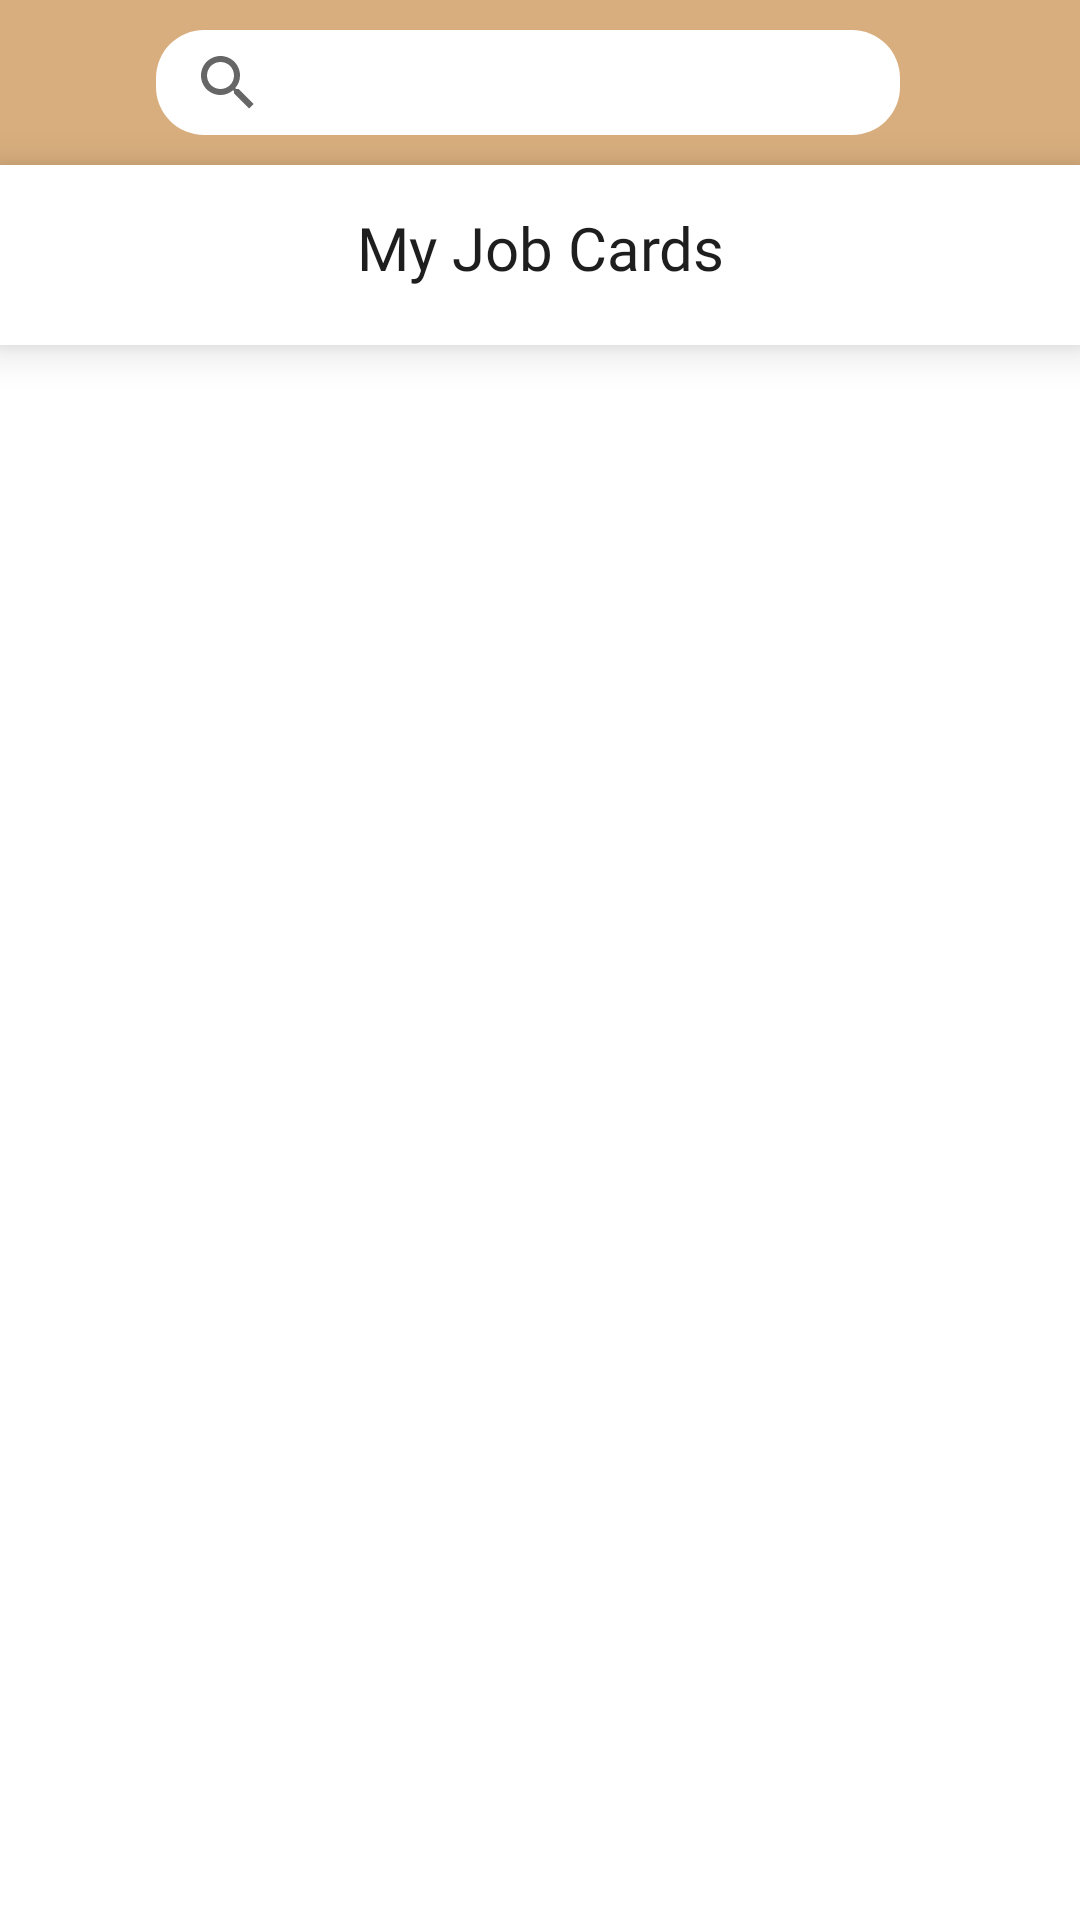

Produce the Android XML layout that renders to this screen, including the resource entries it uses.
<!-- AndroidManifest.xml: application theme Theme.WoodablesApp -->
<!-- res/layout/fragment_client_job_list.xml -->
<?xml version="1.0" encoding="utf-8"?>
<FrameLayout xmlns:android="http://schemas.android.com/apk/res/android"
    xmlns:tools="http://schemas.android.com/tools"
    android:layout_width="match_parent"
    android:layout_height="match_parent"
    tools:context=".ClientJobListFragment">

    <LinearLayout
        android:layout_width="match_parent"
        android:layout_height="match_parent"
        android:orientation="vertical"
        >

        <LinearLayout
            android:id="@+id/searchbargroup"
            android:layout_width="match_parent"
            android:background="@color/primarycolor"
            android:layout_height="55dp"
            android:orientation="horizontal">

            <ImageView
                android:id="@+id/backbutton"
                android:layout_width="0dp"
                android:layout_height="match_parent"
                android:padding="10dp"
                android:layout_weight="0.45"
                android:clickable="true"
                android:focusable="true"
                android:src="@drawable/leftarrow" />

            <SearchView
                android:id="@+id/searchBarProfile"
                android:layout_width="0dp"
                android:layout_height="35dp"
                android:layout_weight="3"
                android:layout_marginTop="10dp"
                android:layout_marginBottom="10dp"
                android:background="@drawable/textbox_4curvedcorners"
                android:backgroundTint="@color/white"
                android:layout_marginStart="15dp"
                android:layout_marginEnd="5dp" />

            <ImageView
                android:id="@+id/profilepicture"
                android:layout_height="35dp"
                android:layout_width="35dp"
                android:layout_gravity="center_vertical"
                android:layout_marginStart="10dp"
                android:layout_marginEnd="10dp"
                android:src="@drawable/default_profile"
                android:background="@drawable/profile_corners"
                android:scaleType="centerCrop"
                android:contentDescription="@string/pfp"
                android:adjustViewBounds="true"
                android:cropToPadding="true"
                android:clipToOutline="true" />
        </LinearLayout>

        <RelativeLayout
            android:layout_width="match_parent"
            android:layout_height="wrap_content"
            android:paddingTop="10dp"
            android:paddingBottom="10dp"
            android:background="@color/white"
            android:elevation="8dp"
            android:orientation="horizontal">

            <TextView
                android:layout_width="300dp"
                android:layout_height="40dp"
                android:layout_centerInParent="true"
                android:layout_marginStart="20dp"
                android:layout_marginEnd="20dp"
                android:fontFamily="@font/spartan_bold"
                android:paddingTop="4dp"
                android:text="My Job Cards"
                android:textAlignment="center"
                android:textColor="@color/textcolor"
                android:textSize="20sp" />

        </RelativeLayout>

        <ScrollView
            android:layout_width="match_parent"
            android:layout_height="match_parent"
            android:background="@color/white"
            android:layout_below="@+id/adminLabel">

            <LinearLayout
                android:id="@+id/joblistingsLinearLayout"
                android:layout_width="match_parent"
                android:layout_height="wrap_content"
                android:background="@color/white"
                android:orientation="vertical" />
        </ScrollView>
    </LinearLayout>
</FrameLayout>
<!-- resources referenced by this layout -->
<resources>
  <color name="primarycolor">#D8AE7E</color>
  <color name="textcolor">#1E1E1E</color>
  <color name="white">#FFFFFFFF</color>
  <!-- drawable profile_corners (drawable) -->
  <?xml version="1.0" encoding="utf-8"?>
  <shape xmlns:android="http://schemas.android.com/apk/res/android">
      <corners android:topLeftRadius="30dp" android:topRightRadius="30dp" android:bottomLeftRadius="30dp" android:bottomRightRadius="30dp" />
  </shape>
  <!-- drawable textbox_4curvedcorners (drawable) -->
  <?xml version="1.0" encoding="utf-8"?>
  <shape xmlns:android="http://schemas.android.com/apk/res/android"
      android:shape="rectangle">
      <solid android:color="#D9D9D9" /> 
      <corners android:topLeftRadius="16dp" android:topRightRadius="16dp" android:bottomLeftRadius="16dp" android:bottomRightRadius="16dp" />
  </shape>
  <string name="pfp">Profile Picture</string>
  <style name="Theme.WoodablesApp" parent="Theme.MaterialComponents.DayNight.NoActionBar">
          
          <item name="colorPrimary">@color/cinnamon</item>
          <item name="colorPrimaryVariant">@color/purple_700</item>
          <item name="colorOnPrimary">@color/white</item>
          
          <item name="colorSecondary">@color/teal_200</item>
          <item name="colorSecondaryVariant">@color/teal_700</item>
          <item name="colorOnSecondary">@color/black</item>
          
          <item name="android:statusBarColor">?attr/colorPrimaryVariant</item>
          
      </style>
  <color name="cinnamon">#7A4900</color>
  <color name="purple_700">#FF3700B3</color>
  <color name="teal_200">#FF03DAC5</color>
  <color name="teal_700">#FF018786</color>
  <color name="black">#FF000000</color>
</resources>
